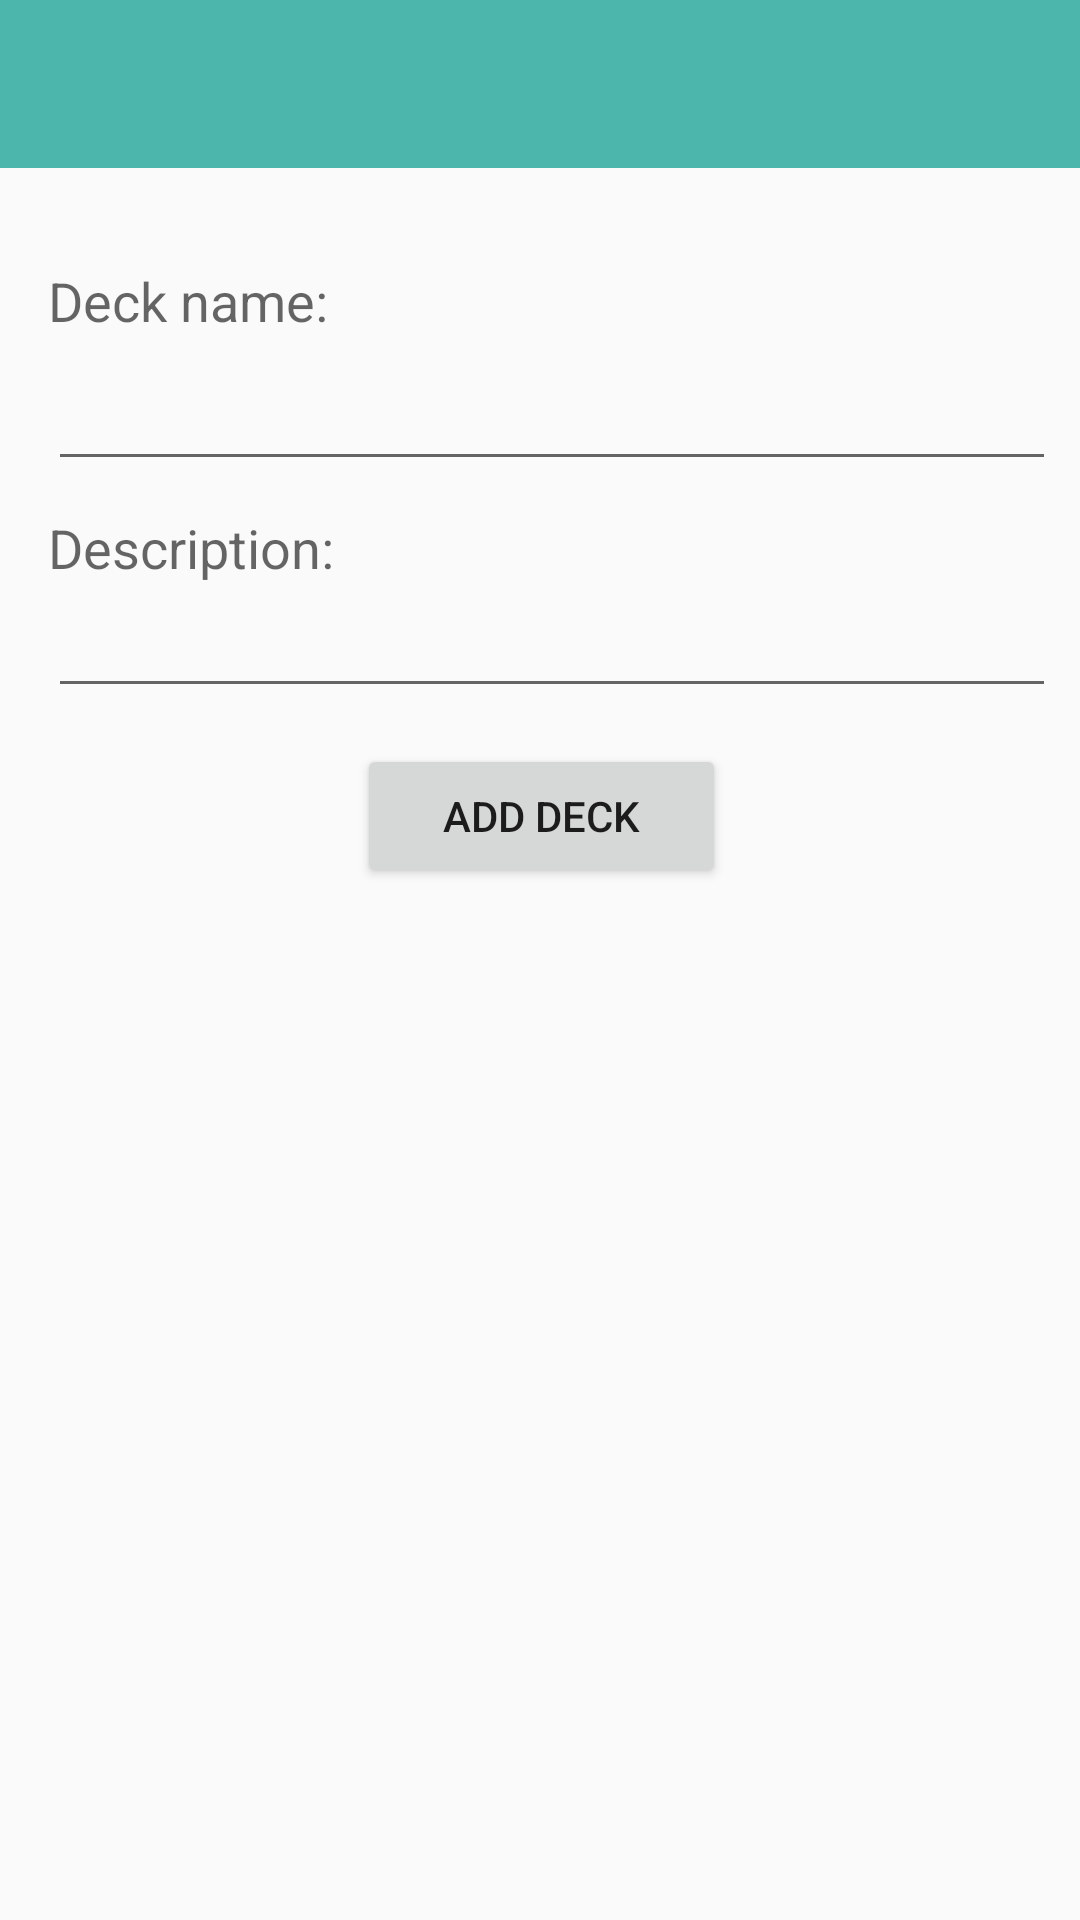

Android layout source for this screen:
<!-- AndroidManifest.xml: application theme AppTheme -->
<!-- res/layout/activity_add_deck.xml -->
<?xml version="1.0" encoding="utf-8"?>
<LinearLayout xmlns:android="http://schemas.android.com/apk/res/android"
    xmlns:app="http://schemas.android.com/apk/res-auto"
    xmlns:tools="http://schemas.android.com/tools"
    android:layout_width="match_parent"
    android:layout_height="match_parent"
    android:orientation="vertical"
    tools:context="example.github.io.flashcards.addDeck"
    tools:layout_editor_absoluteX="0dp"
    tools:layout_editor_absoluteY="25dp">

    <include
        layout="@layout/app_bar"
        android:id="@+id/appBar" />


    <ScrollView
        android:layout_width="match_parent"
        android:layout_height="match_parent"
        android:layout_margin="8dp">


        <android.support.constraint.ConstraintLayout
            android:id="@+id/linearLayout4"
            android:layout_width="match_parent"
            android:layout_height="match_parent"
            app:layout_constraintBottom_toBottomOf="@+id/deckNameInput"
            app:layout_constraintTop_toBottomOf="@+id/deckNameInput">

            <TextView
                android:id="@+id/textView12"
                android:layout_width="0dp"
                android:layout_height="wrap_content"
                android:layout_marginTop="24dp"
                android:text="Deck name:"
                android:textAppearance="@android:style/TextAppearance.Material.Medium"
                app:layout_constraintEnd_toEndOf="@+id/deckNameInput"
                app:layout_constraintStart_toStartOf="@+id/deckNameInput"
                app:layout_constraintTop_toTopOf="parent" />

            <EditText
                android:id="@+id/deckNameInput"
                android:layout_width="match_parent"
                android:layout_height="48dp"
                android:layout_marginStart="8dp"
                android:ems="10"
                android:inputType="textMultiLine"
                app:layout_constraintEnd_toEndOf="@+id/deckDescriptionInput"
                app:layout_constraintStart_toStartOf="parent"
                app:layout_constraintTop_toBottomOf="@+id/textView12" />

            <TextView
                android:id="@+id/textView7"
                android:layout_width="0dp"
                android:layout_height="wrap_content"
                android:layout_marginTop="10dp"
                android:text="Description:"
                android:textAppearance="@android:style/TextAppearance.Material.Medium"
                app:layout_constraintEnd_toEndOf="@+id/deckDescriptionInput"
                app:layout_constraintStart_toStartOf="@+id/deckDescriptionInput"
                app:layout_constraintTop_toBottomOf="@+id/deckNameInput" />

            <EditText
                android:id="@+id/deckDescriptionInput"
                android:layout_width="match_parent"
                android:layout_height="wrap_content"
                android:layout_marginStart="8dp"
                android:ems="10"
                android:inputType="textMultiLine"
                app:layout_constraintEnd_toEndOf="parent"
                app:layout_constraintStart_toStartOf="parent"
                app:layout_constraintTop_toBottomOf="@+id/textView7" />

            <Button
                android:id="@+id/button4"
                android:layout_width="123dp"
                android:layout_height="wrap_content"
                android:layout_marginEnd="8dp"
                android:layout_marginStart="8dp"
                android:layout_marginTop="12dp"
                android:onClick="addDeckMethod"
                android:text="Add deck"
                app:layout_constraintEnd_toEndOf="parent"
                app:layout_constraintHorizontal_bias="0.502"
                app:layout_constraintStart_toStartOf="parent"
                app:layout_constraintTop_toBottomOf="@+id/deckDescriptionInput" />

        </android.support.constraint.ConstraintLayout>
    </ScrollView>
</LinearLayout>
<!-- res/layout/app_bar.xml (included above) -->
<?xml version="1.0" encoding="utf-8"?>
<android.support.v7.widget.Toolbar xmlns:android="http://schemas.android.com/apk/res/android"
    android:layout_width="match_parent"
    android:layout_height="wrap_content"
    xmlns:app="http://schemas.android.com/apk/res-auto"
    app:theme="@style/appBarStyle"
    app:popupTheme="@style/appBarPopupStyle"
    >

</android.support.v7.widget.Toolbar>
<!-- resources referenced by this layout -->
<resources>
  <style name="appBarPopupStyle" parent="Theme.AppCompat.Light.NoActionBar">
          <item name="android:background">@color/appBarPopupBackground</item>
          <item name="overlapAnchor">false</item>
          <item name="android:dropDownVerticalOffset">-6dp</item>
      </style>
  <style name="appBarStyle" parent="Theme.AppCompat.Light.NoActionBar">
          <item name="android:background">@color/appBarBackground</item>
      </style>
  <style name="AppTheme" parent="Theme.AppCompat.Light.NoActionBar">
          
          <item name="colorPrimary">@color/colorPrimary</item>
          <item name="colorPrimaryDark">@color/colorPrimaryDark</item>
          <item name="colorAccent">@color/colorAccent</item>
      </style>
  <color name="appBarPopupBackground">#E0E0E0</color>
  <color name="appBarBackground">#4db6ac</color>
  <color name="colorPrimary">#3F51B5</color>
  <color name="colorPrimaryDark">#303F9F</color>
  <color name="colorAccent">#66bb6a</color>
</resources>
